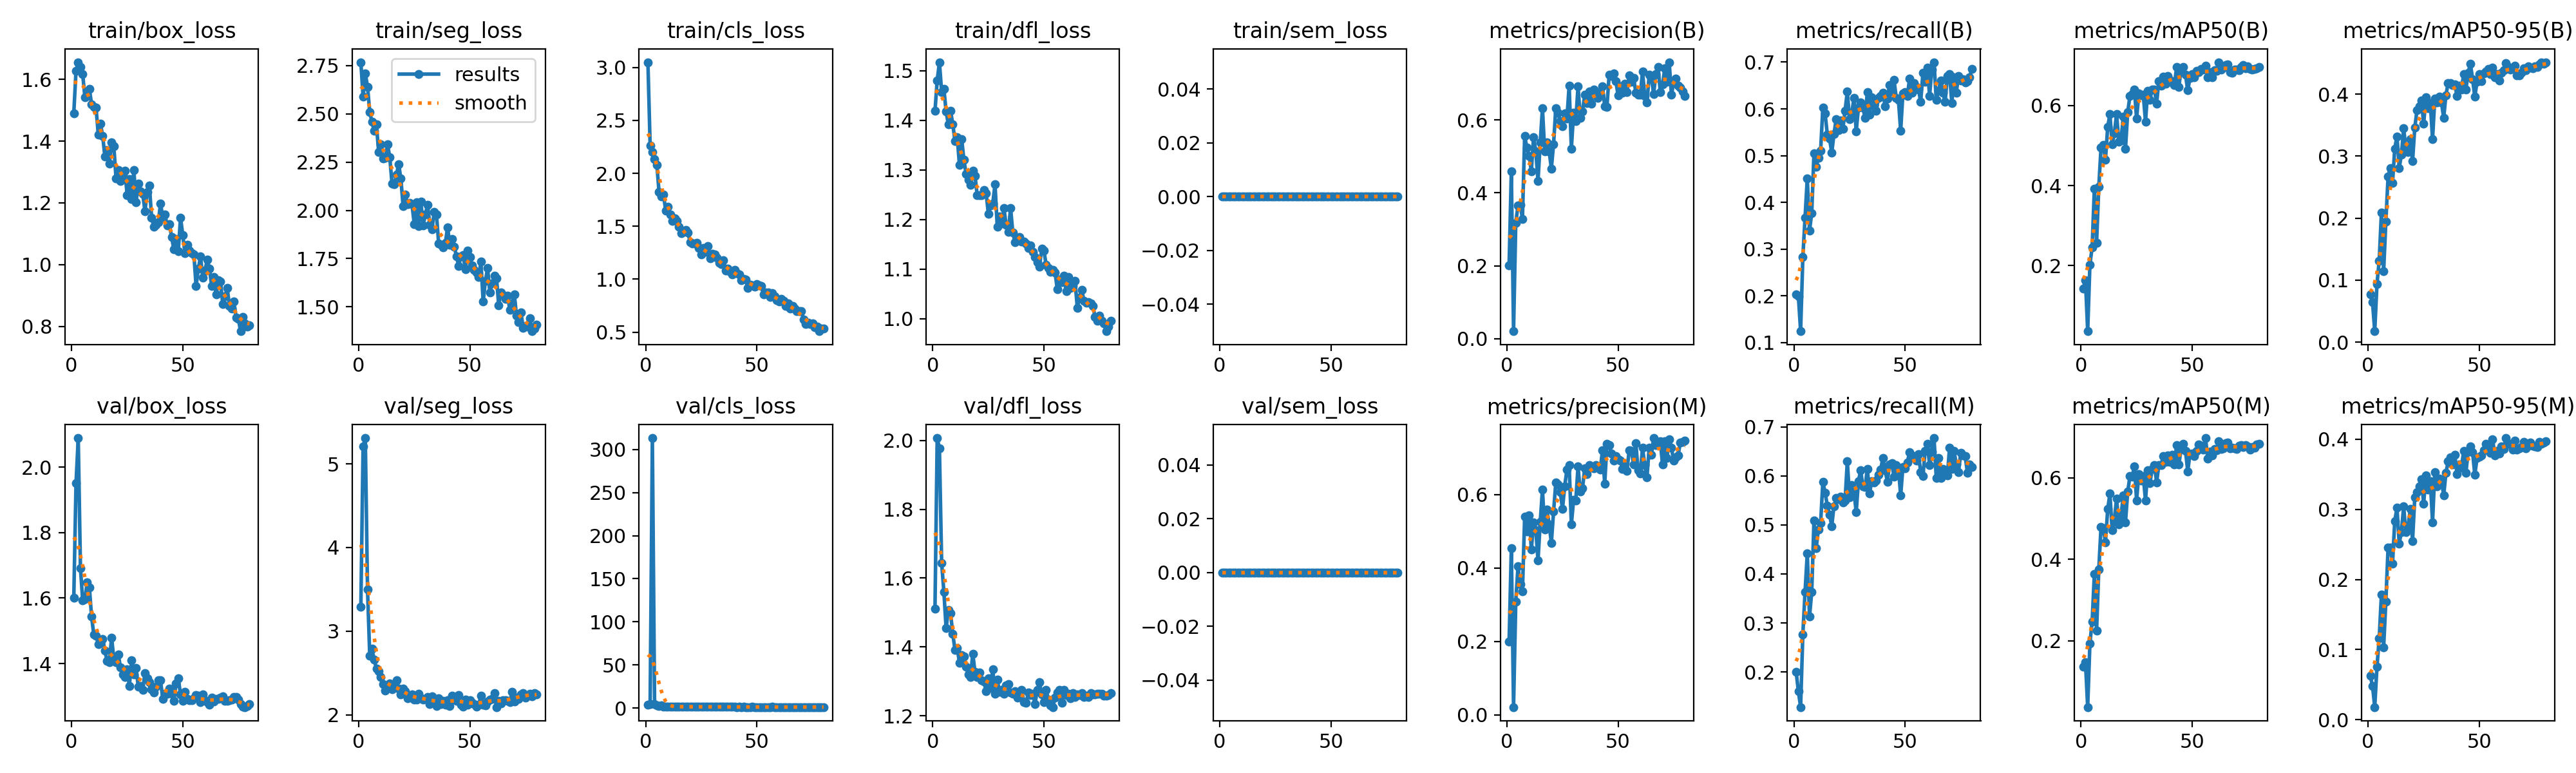

Data behind this chart, as committed beside it:
epoch, time, train/box_loss, train/seg_loss, train/cls_loss, train/dfl_loss, train/sem_loss, metrics/precision(B), metrics/recall(B), metrics/mAP50(B), metrics/mAP50-95(B), metrics/precision(M), metrics/recall(M), metrics/mAP50(M), metrics/mAP50-95(M), val/box_loss, val/seg_loss, val/cls_loss, val/dfl_loss, val/sem_loss, lr/pg0, lr/pg1, lr/pg2
1, 32.06, 1.491, 2.768, 3.049, 1.419, 0, 0.2017, 0.2037, 0.1436, 0.07725, 0.2001, 0.1999, 0.1368, 0.06254, 1.6, 3.289, 3.776, 1.511, 0, 0.0003647, 0.0003647, 0.0003647
2, 66.02, 1.628, 2.589, 2.26, 1.481, 0, 0.4597, 0.1993, 0.1638, 0.06441, 0.4545, 0.1605, 0.1482, 0.0484, 1.951, 5.204, 4.684, 2.007, 0, 0.000726, 0.000726, 0.000726
3, 97.43, 1.656, 2.709, 2.203, 1.517, 0, 0.02055, 0.1245, 0.0366, 0.01766, 0.0213, 0.1284, 0.03764, 0.01814, 2.089, 5.308, 313.3, 1.977, 0, 0.001078, 0.001078, 0.001078
4, 129.4, 1.64, 2.641, 2.135, 1.457, 0, 0.3185, 0.2826, 0.2025, 0.09377, 0.3086, 0.277, 0.1934, 0.07549, 1.691, 3.495, 4.564, 1.644, 0, 0.00107, 0.00107, 0.00107
5, 161.7, 1.617, 2.51, 2.082, 1.464, 0, 0.3654, 0.3675, 0.2456, 0.131, 0.4052, 0.3632, 0.2468, 0.1158, 1.593, 2.706, 2.841, 1.561, 0, 0.001056, 0.001056, 0.001056
6, 193.3, 1.542, 2.458, 1.827, 1.418, 0, 0.3672, 0.4519, 0.3915, 0.2091, 0.3555, 0.4425, 0.3636, 0.1781, 1.596, 2.786, 2.056, 1.455, 0, 0.001042, 0.001042, 0.001042
7, 225.5, 1.546, 2.412, 1.781, 1.392, 0, 0.3291, 0.3392, 0.2577, 0.1145, 0.3359, 0.3128, 0.2244, 0.1035, 1.648, 2.658, 3.105, 1.507, 0, 0.001029, 0.001029, 0.001029
8, 257.1, 1.569, 2.446, 1.797, 1.419, 0, 0.5564, 0.3773, 0.3966, 0.1943, 0.5409, 0.3634, 0.3755, 0.1688, 1.633, 2.551, 1.882, 1.498, 0, 0.001015, 0.001015, 0.001015
9, 288.5, 1.519, 2.303, 1.648, 1.392, 0, 0.5239, 0.5048, 0.4943, 0.2671, 0.5007, 0.5088, 0.4788, 0.2455, 1.543, 2.523, 1.647, 1.438, 0, 0.001001, 0.001001, 0.001001
10, 320.5, 1.511, 2.344, 1.686, 1.359, 0, 0.5012, 0.4754, 0.5007, 0.2811, 0.5436, 0.4528, 0.4763, 0.2452, 1.489, 2.452, 1.682, 1.391, 0, 0.0009873, 0.0009873, 0.0009873
11, 352.4, 1.509, 2.271, 1.609, 1.367, 0, 0.4596, 0.4958, 0.4646, 0.2569, 0.4503, 0.4912, 0.4415, 0.2227, 1.485, 2.364, 1.633, 1.397, 0, 0.0009735, 0.0009735, 0.0009735
12, 384, 1.422, 2.271, 1.552, 1.31, 0, 0.5534, 0.5109, 0.5458, 0.3122, 0.5244, 0.5035, 0.5227, 0.2834, 1.46, 2.288, 1.499, 1.355, 0, 0.0009598, 0.0009598, 0.0009598
13, 416.1, 1.456, 2.341, 1.575, 1.362, 0, 0.5142, 0.6026, 0.5782, 0.332, 0.5041, 0.5879, 0.561, 0.302, 1.463, 2.318, 1.441, 1.377, 0, 0.000946, 0.000946, 0.000946
14, 447.9, 1.416, 2.276, 1.548, 1.32, 0, 0.4325, 0.5908, 0.503, 0.2811, 0.4206, 0.5658, 0.4706, 0.2514, 1.476, 2.371, 1.534, 1.373, 0, 0.0009323, 0.0009323, 0.0009323
15, 479.6, 1.349, 2.139, 1.496, 1.292, 0, 0.5394, 0.5453, 0.5303, 0.3027, 0.526, 0.5396, 0.4975, 0.2679, 1.439, 2.307, 1.598, 1.343, 0, 0.0009185, 0.0009185, 0.0009185
16, 511.2, 1.372, 2.135, 1.435, 1.281, 0, 0.6321, 0.5366, 0.5789, 0.3448, 0.6139, 0.5209, 0.5486, 0.3038, 1.408, 2.355, 1.409, 1.321, 0, 0.0009048, 0.0009048, 0.0009048
17, 543.1, 1.327, 2.184, 1.445, 1.269, 0, 0.5137, 0.5066, 0.5091, 0.3117, 0.5057, 0.4977, 0.4849, 0.2671, 1.404, 2.41, 1.486, 1.314, 0, 0.000891, 0.000891, 0.000891
18, 574.7, 1.396, 2.24, 1.468, 1.299, 0, 0.5386, 0.5456, 0.5123, 0.3071, 0.5589, 0.5384, 0.5054, 0.2761, 1.479, 2.313, 1.509, 1.38, 0, 0.0008773, 0.0008773, 0.0008773
19, 606.3, 1.383, 2.164, 1.44, 1.288, 0, 0.5147, 0.5784, 0.5719, 0.3276, 0.5186, 0.5544, 0.557, 0.3002, 1.414, 2.24, 1.362, 1.327, 0, 0.0008635, 0.0008635, 0.0008635
20, 638, 1.279, 2.021, 1.349, 1.249, 0, 0.467, 0.5544, 0.4913, 0.2916, 0.4691, 0.5524, 0.4905, 0.2551, 1.405, 2.315, 1.57, 1.312, 0, 0.0008498, 0.0008498, 0.0008498
21, 669.7, 1.306, 2.08, 1.335, 1.249, 0, 0.5343, 0.5746, 0.5834, 0.3457, 0.5539, 0.5571, 0.5656, 0.3167, 1.428, 2.283, 1.359, 1.326, 0, 0.000836, 0.000836, 0.000836
22, 701.6, 1.272, 2.031, 1.34, 1.249, 0, 0.6332, 0.5572, 0.6226, 0.3741, 0.6331, 0.5455, 0.6036, 0.3242, 1.388, 2.198, 1.266, 1.303, 0, 0.0008223, 0.0008223, 0.0008223
23, 733.5, 1.291, 2.038, 1.341, 1.259, 0, 0.6207, 0.5965, 0.6277, 0.3803, 0.6272, 0.5495, 0.6025, 0.3331, 1.367, 2.21, 1.289, 1.3, 0, 0.0008085, 0.0008085, 0.0008085
24, 765.5, 1.305, 2.031, 1.292, 1.253, 0, 0.5965, 0.6373, 0.6401, 0.3899, 0.6075, 0.63, 0.6281, 0.3428, 1.358, 2.24, 1.234, 1.271, 0, 0.0007948, 0.0007948, 0.0007948
25, 797.3, 1.225, 1.93, 1.234, 1.212, 0, 0.5823, 0.5778, 0.5668, 0.3519, 0.5615, 0.5559, 0.5447, 0.3079, 1.382, 2.179, 1.387, 1.309, 0, 0.000781, 0.000781, 0.000781
26, 829, 1.278, 2.041, 1.297, 1.228, 0, 0.619, 0.5907, 0.629, 0.3953, 0.623, 0.5813, 0.6092, 0.3481, 1.332, 2.179, 1.233, 1.281, 0, 0.0007673, 0.0007673, 0.0007673
27, 860.8, 1.212, 1.92, 1.258, 1.233, 0, 0.604, 0.6239, 0.6244, 0.377, 0.6684, 0.5668, 0.5926, 0.3284, 1.409, 2.25, 1.277, 1.335, 0, 0.0007535, 0.0007535, 0.0007535
28, 892.4, 1.306, 2.045, 1.315, 1.271, 0, 0.6944, 0.5516, 0.6263, 0.3858, 0.6804, 0.5262, 0.6034, 0.3404, 1.366, 2.194, 1.295, 1.263, 0, 0.0007398, 0.0007398, 0.0007398
29, 923.9, 1.203, 1.922, 1.197, 1.186, 0, 0.5214, 0.6025, 0.5598, 0.3272, 0.5193, 0.5889, 0.5444, 0.2817, 1.386, 2.181, 1.309, 1.306, 0, 0.000726, 0.000726, 0.000726
30, 955.3, 1.263, 1.978, 1.238, 1.207, 0, 0.6209, 0.6143, 0.6358, 0.393, 0.5856, 0.6112, 0.6178, 0.3532, 1.33, 2.186, 1.185, 1.269, 0, 0.0007123, 0.0007123, 0.0007123
31, 987.3, 1.238, 2.029, 1.231, 1.191, 0, 0.5979, 0.6023, 0.6144, 0.3868, 0.585, 0.5789, 0.5866, 0.3326, 1.332, 2.214, 1.231, 1.275, 0, 0.0006985, 0.0006985, 0.0006985
32, 1019, 1.23, 1.927, 1.202, 1.222, 0, 0.6925, 0.581, 0.6399, 0.3965, 0.6768, 0.5776, 0.6215, 0.3436, 1.32, 2.125, 1.276, 1.263, 0, 0.0006848, 0.0006848, 0.0006848
33, 1050, 1.173, 1.903, 1.156, 1.189, 0, 0.6062, 0.6362, 0.6399, 0.3869, 0.6079, 0.6142, 0.6317, 0.3418, 1.371, 2.222, 1.26, 1.289, 0, 0.000671, 0.000671, 0.000671
34, 1082, 1.235, 1.993, 1.142, 1.175, 0, 0.6237, 0.587, 0.6049, 0.3614, 0.617, 0.5642, 0.5883, 0.3196, 1.354, 2.159, 1.335, 1.292, 0, 0.0006573, 0.0006573, 0.0006573
35, 1114, 1.256, 1.98, 1.177, 1.223, 0, 0.6686, 0.6248, 0.6607, 0.3981, 0.6719, 0.5896, 0.631, 0.3515, 1.343, 2.105, 1.212, 1.267, 0, 0.0006435, 0.0006435, 0.0006435
36, 1145, 1.152, 1.827, 1.082, 1.174, 0, 0.6462, 0.6069, 0.6489, 0.4177, 0.6562, 0.5864, 0.6311, 0.368, 1.32, 2.198, 1.158, 1.265, 0, 0.0006298, 0.0006298, 0.0006298
37, 1177, 1.123, 1.823, 1.102, 1.154, 0, 0.6791, 0.5959, 0.6721, 0.4176, 0.6808, 0.5909, 0.6537, 0.3738, 1.311, 2.125, 1.184, 1.272, 0, 0.000616, 0.000616, 0.000616
38, 1209, 1.129, 1.807, 1.07, 1.159, 0, 0.6448, 0.6229, 0.6537, 0.4152, 0.6736, 0.6016, 0.6385, 0.3635, 1.33, 2.162, 1.2, 1.253, 0, 0.0006023, 0.0006023, 0.0006023
39, 1240, 1.137, 1.831, 1.045, 1.165, 0, 0.6828, 0.6277, 0.6735, 0.4161, 0.6727, 0.6128, 0.6543, 0.3776, 1.348, 2.119, 1.175, 1.263, 0, 0.0005886, 0.0005886, 0.0005886
40, 1272, 1.199, 1.913, 1.086, 1.156, 0, 0.6767, 0.6349, 0.6635, 0.3972, 0.6799, 0.6365, 0.6392, 0.3498, 1.349, 2.171, 1.157, 1.275, 0, 0.0005748, 0.0005748, 0.0005748
41, 1304, 1.153, 1.823, 1.056, 1.156, 0, 0.6604, 0.6058, 0.6566, 0.4135, 0.6761, 0.6112, 0.6566, 0.3643, 1.292, 2.106, 1.138, 1.24, 0, 0.0005611, 0.0005611, 0.0005611
42, 1335, 1.162, 1.852, 1.047, 1.152, 0, 0.6701, 0.6225, 0.6506, 0.4069, 0.6692, 0.5883, 0.6318, 0.3595, 1.308, 2.23, 1.154, 1.238, 0, 0.0005473, 0.0005473, 0.0005473
43, 1367, 1.126, 1.812, 0.9925, 1.143, 0, 0.692, 0.6511, 0.6955, 0.4328, 0.7212, 0.6228, 0.68, 0.3836, 1.308, 2.179, 1.086, 1.268, 0, 0.0005336, 0.0005336, 0.0005336
44, 1399, 1.131, 1.763, 1, 1.147, 0, 0.6385, 0.6377, 0.6459, 0.4077, 0.6292, 0.6254, 0.6322, 0.3519, 1.323, 2.166, 1.164, 1.26, 0, 0.0005198, 0.0005198, 0.0005198
45, 1430, 1.09, 1.711, 0.9959, 1.134, 0, 0.6364, 0.6618, 0.6892, 0.4343, 0.7392, 0.5984, 0.6697, 0.3827, 1.308, 2.234, 1.133, 1.264, 0, 0.0005061, 0.0005061, 0.0005061
46, 1462, 1.049, 1.762, 0.9186, 1.124, 0, 0.7249, 0.624, 0.6965, 0.4493, 0.7347, 0.6214, 0.6837, 0.3894, 1.286, 2.118, 1.023, 1.235, 0, 0.0004923, 0.0004923, 0.0004923
47, 1494, 1.083, 1.767, 0.9486, 1.113, 0, 0.7203, 0.619, 0.6756, 0.4241, 0.713, 0.6146, 0.6657, 0.3816, 1.338, 2.093, 1.121, 1.276, 0, 0.0004786, 0.0004786, 0.0004786
48, 1526, 1.044, 1.695, 0.9424, 1.105, 0, 0.7272, 0.553, 0.6374, 0.3956, 0.6938, 0.5597, 0.6156, 0.349, 1.354, 2.181, 1.252, 1.298, 0, 0.0004648, 0.0004648, 0.0004648
49, 1557, 1.152, 1.792, 0.9316, 1.141, 0, 0.7067, 0.6335, 0.6681, 0.4199, 0.7052, 0.6182, 0.6584, 0.3729, 1.305, 2.117, 1.081, 1.261, 0, 0.0004511, 0.0004511, 0.0004511
50, 1589, 1.096, 1.758, 0.9556, 1.137, 0, 0.6683, 0.6361, 0.6774, 0.4321, 0.6966, 0.6154, 0.6595, 0.375, 1.285, 2.174, 1.115, 1.239, 0, 0.0004373, 0.0004373, 0.0004373
51, 1620, 1.036, 1.716, 0.9396, 1.108, 0, 0.6918, 0.6274, 0.6698, 0.421, 0.6928, 0.6277, 0.6527, 0.3765, 1.314, 2.146, 1.113, 1.275, 0, 0.0004236, 0.0004236, 0.0004236
52, 1652, 1.065, 1.692, 0.9332, 1.102, 0, 0.6747, 0.6651, 0.6863, 0.4334, 0.6694, 0.6483, 0.665, 0.3842, 1.291, 2.124, 1.074, 1.248, 0, 0.0004098, 0.0004098, 0.0004098
53, 1683, 1.046, 1.677, 0.8553, 1.095, 0, 0.6987, 0.6345, 0.6831, 0.4369, 0.6845, 0.641, 0.6817, 0.3932, 1.287, 2.093, 1.035, 1.231, 0, 0.0003961, 0.0003961, 0.0003961
54, 1715, 1.037, 1.656, 0.8763, 1.099, 0, 0.6774, 0.6554, 0.6914, 0.4411, 0.6655, 0.6364, 0.6782, 0.388, 1.288, 2.116, 1.039, 1.226, 0, 0.0003823, 0.0003823, 0.0003823
55, 1746, 1.033, 1.735, 0.8746, 1.093, 0, 0.7231, 0.6464, 0.689, 0.4326, 0.7205, 0.6314, 0.6695, 0.3805, 1.293, 2.229, 1.031, 1.252, 0, 0.0003686, 0.0003686, 0.0003686
56, 1778, 0.9307, 1.527, 0.8354, 1.06, 0, 0.7056, 0.6415, 0.6985, 0.4426, 0.7195, 0.644, 0.6971, 0.3997, 1.304, 2.122, 1.03, 1.268, 0, 0.0003548, 0.0003548, 0.0003548
57, 1810, 0.9863, 1.634, 0.8687, 1.079, 0, 0.715, 0.6153, 0.6708, 0.4268, 0.6818, 0.6079, 0.6465, 0.3768, 1.302, 2.112, 1.151, 1.276, 0, 0.0003411, 0.0003411, 0.0003411
58, 1842, 1.027, 1.701, 0.8365, 1.073, 0, 0.6756, 0.6767, 0.6832, 0.4325, 0.7407, 0.5991, 0.6639, 0.3827, 1.281, 2.157, 1.077, 1.237, 0, 0.0003273, 0.0003273, 0.0003273
59, 1873, 0.957, 1.575, 0.8027, 1.086, 0, 0.6697, 0.6579, 0.6702, 0.4214, 0.6661, 0.6513, 0.6553, 0.3792, 1.305, 2.179, 1.084, 1.276, 0, 0.0003136, 0.0003136, 0.0003136
60, 1905, 0.9798, 1.621, 0.7904, 1.055, 0, 0.6689, 0.6883, 0.6874, 0.4342, 0.6576, 0.6652, 0.6696, 0.3899, 1.287, 2.19, 1.061, 1.26, 0, 0.0002998, 0.0002998, 0.0002998
... 20 more rows
